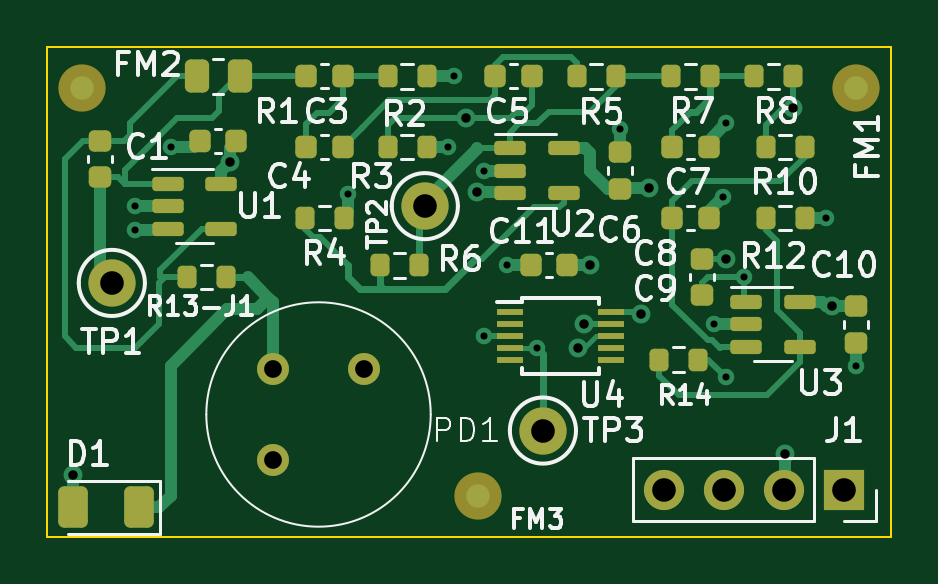
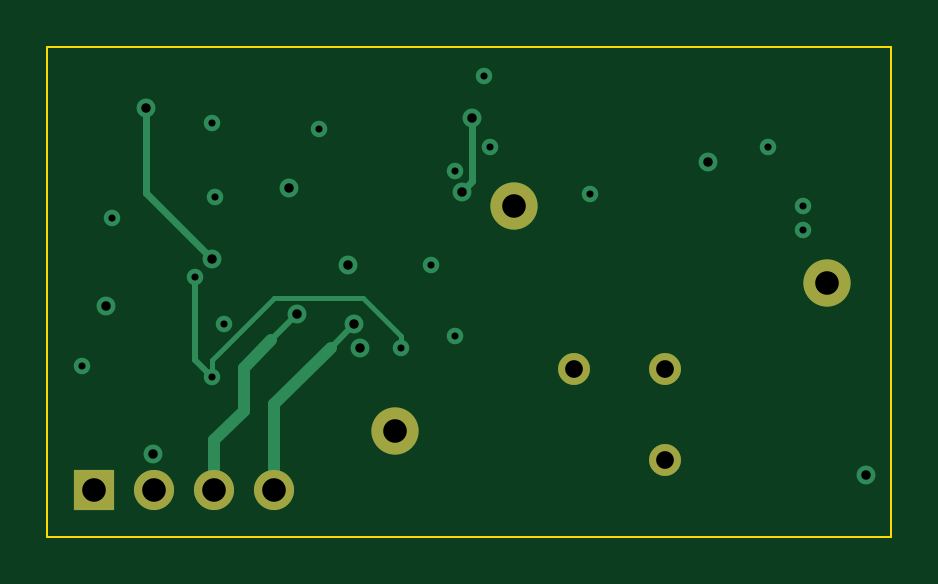
Circuit board: 11 layer files. Board 35.7 x 20.8 mm.
- bottom_copper: ppg-pcb-4-afe-B_Cu.gbl (3249 bytes)
- bottom_mask: ppg-pcb-4-afe-B_Mask.gbs (864 bytes)
- paste: ppg-pcb-4-afe-B_Paste.gbp (491 bytes)
- bottom_silk: ppg-pcb-4-afe-B_Silkscreen.gbo (874 bytes)
- outline: ppg-pcb-4-afe-Edge_Cuts.gm1 (651 bytes)
- top_copper: ppg-pcb-4-afe-F_Cu.gtl (15717 bytes)
- top_mask: ppg-pcb-4-afe-F_Mask.gts (4328 bytes)
- paste: ppg-pcb-4-afe-F_Paste.gtp (3850 bytes)
- top_silk: ppg-pcb-4-afe-F_Silkscreen.gto (50742 bytes)
- drill: ppg-pcb-4-afe-NPTH.drl (271 bytes)
- drill: ppg-pcb-4-afe-PTH.drl (1077 bytes)

=== bottom_copper: ppg-pcb-4-afe-B_Cu.gbl ===
G04 #@! TF.GenerationSoftware,KiCad,Pcbnew,7.0.10*
G04 #@! TF.CreationDate,2025-06-25T11:08:39-05:00*
G04 #@! TF.ProjectId,ppg-pcb-4-afe,7070672d-7063-4622-9d34-2d6166652e6b,0*
G04 #@! TF.SameCoordinates,Original*
G04 #@! TF.FileFunction,Copper,L4,Bot*
G04 #@! TF.FilePolarity,Positive*
%FSLAX46Y46*%
G04 Gerber Fmt 4.6, Leading zero omitted, Abs format (unit mm)*
G04 Created by KiCad (PCBNEW 7.0.10) date 2025-06-25 11:08:39*
%MOMM*%
%LPD*%
G01*
G04 APERTURE LIST*
G04 #@! TA.AperFunction,ComponentPad*
%ADD10R,1.700000X1.700000*%
G04 #@! TD*
G04 #@! TA.AperFunction,ComponentPad*
%ADD11O,1.700000X1.700000*%
G04 #@! TD*
G04 #@! TA.AperFunction,ComponentPad*
%ADD12C,2.000000*%
G04 #@! TD*
G04 #@! TA.AperFunction,ComponentPad*
%ADD13C,1.350000*%
G04 #@! TD*
G04 #@! TA.AperFunction,ViaPad*
%ADD14C,0.700000*%
G04 #@! TD*
G04 #@! TA.AperFunction,ViaPad*
%ADD15C,0.800000*%
G04 #@! TD*
G04 #@! TA.AperFunction,Conductor*
%ADD16C,0.250000*%
G04 #@! TD*
G04 #@! TA.AperFunction,Conductor*
%ADD17C,0.500000*%
G04 #@! TD*
G04 #@! TA.AperFunction,Conductor*
%ADD18C,0.300000*%
G04 #@! TD*
G04 #@! TA.AperFunction,Conductor*
%ADD19C,0.200000*%
G04 #@! TD*
G04 APERTURE END LIST*
D10*
X132000000Y-100500000D03*
D11*
X129460000Y-100500000D03*
X126920000Y-100500000D03*
X124380000Y-100500000D03*
D12*
X101000000Y-91750000D03*
X114250000Y-88500000D03*
X119250000Y-98000000D03*
D13*
X107819600Y-99250000D03*
X107819600Y-95389200D03*
X111680400Y-95389200D03*
D14*
X116750000Y-87000000D03*
X122500000Y-85250000D03*
X111000000Y-88000000D03*
X132500000Y-95250000D03*
X117750000Y-91000000D03*
X102000000Y-88500000D03*
X115500000Y-83000000D03*
X126875000Y-88125000D03*
X127000000Y-85000000D03*
X116750000Y-94000000D03*
X102000000Y-89500000D03*
X126500000Y-93500000D03*
X115250000Y-86000000D03*
X103500000Y-86000000D03*
X131250000Y-89000000D03*
D15*
X99350000Y-99900000D03*
X123400000Y-93085075D03*
X121000000Y-93500000D03*
X131500000Y-92725000D03*
X120750000Y-94500000D03*
X129500000Y-99000000D03*
X121250000Y-91000000D03*
X106000000Y-86637500D03*
X123750000Y-87750000D03*
X116449583Y-87901251D03*
X116000000Y-84750000D03*
D14*
X127000000Y-95750000D03*
X127750000Y-91500000D03*
X119000000Y-94500000D03*
D15*
X127000000Y-90750000D03*
X129825000Y-84350000D03*
D16*
X123400000Y-93085075D02*
X124500000Y-94185075D01*
D17*
X126920000Y-98420000D02*
X126920000Y-100500000D01*
X125670000Y-95355075D02*
X125670000Y-97170000D01*
X125670000Y-97170000D02*
X126920000Y-98420000D01*
X124500000Y-94185075D02*
X125670000Y-95355075D01*
D16*
X121000000Y-93500000D02*
X122000000Y-94500000D01*
D17*
X124380000Y-96880000D02*
X124380000Y-100500000D01*
X122000000Y-94500000D02*
X124380000Y-96880000D01*
D18*
X116000000Y-87451668D02*
X116449583Y-87901251D01*
X116000000Y-84750000D02*
X116000000Y-87451668D01*
D16*
X127750000Y-95000000D02*
X127000000Y-95750000D01*
D19*
X119000000Y-94500000D02*
X119000000Y-94000000D01*
X127000000Y-95000000D02*
X127000000Y-95750000D01*
D16*
X127750000Y-91500000D02*
X127750000Y-95000000D01*
D19*
X124385075Y-92385075D02*
X127000000Y-95000000D01*
X120614925Y-92385075D02*
X124385075Y-92385075D01*
X119000000Y-94000000D02*
X120614925Y-92385075D01*
D18*
X129825000Y-84350000D02*
X129825000Y-87925000D01*
X129825000Y-87925000D02*
X127000000Y-90750000D01*
M02*

=== bottom_mask: ppg-pcb-4-afe-B_Mask.gbs ===
G04 #@! TF.GenerationSoftware,KiCad,Pcbnew,7.0.10*
G04 #@! TF.CreationDate,2025-06-25T11:08:39-05:00*
G04 #@! TF.ProjectId,ppg-pcb-4-afe,7070672d-7063-4622-9d34-2d6166652e6b,0*
G04 #@! TF.SameCoordinates,Original*
G04 #@! TF.FileFunction,Soldermask,Bot*
G04 #@! TF.FilePolarity,Negative*
%FSLAX46Y46*%
G04 Gerber Fmt 4.6, Leading zero omitted, Abs format (unit mm)*
G04 Created by KiCad (PCBNEW 7.0.10) date 2025-06-25 11:08:39*
%MOMM*%
%LPD*%
G01*
G04 APERTURE LIST*
%ADD10R,1.700000X1.700000*%
%ADD11O,1.700000X1.700000*%
%ADD12C,2.000000*%
%ADD13C,1.350000*%
G04 APERTURE END LIST*
D10*
X132000000Y-100500000D03*
D11*
X129460000Y-100500000D03*
X126920000Y-100500000D03*
X124380000Y-100500000D03*
D12*
X101000000Y-91750000D03*
X114250000Y-88500000D03*
X119250000Y-98000000D03*
D13*
X107819600Y-99250000D03*
X107819600Y-95389200D03*
X111680400Y-95389200D03*
M02*

=== paste: ppg-pcb-4-afe-B_Paste.gbp ===
G04 #@! TF.GenerationSoftware,KiCad,Pcbnew,7.0.10*
G04 #@! TF.CreationDate,2025-06-25T11:08:39-05:00*
G04 #@! TF.ProjectId,ppg-pcb-4-afe,7070672d-7063-4622-9d34-2d6166652e6b,0*
G04 #@! TF.SameCoordinates,Original*
G04 #@! TF.FileFunction,Paste,Bot*
G04 #@! TF.FilePolarity,Positive*
%FSLAX46Y46*%
G04 Gerber Fmt 4.6, Leading zero omitted, Abs format (unit mm)*
G04 Created by KiCad (PCBNEW 7.0.10) date 2025-06-25 11:08:39*
%MOMM*%
%LPD*%
G01*
G04 APERTURE LIST*
G04 APERTURE END LIST*
M02*

=== bottom_silk: ppg-pcb-4-afe-B_Silkscreen.gbo ===
G04 #@! TF.GenerationSoftware,KiCad,Pcbnew,7.0.10*
G04 #@! TF.CreationDate,2025-06-25T11:08:39-05:00*
G04 #@! TF.ProjectId,ppg-pcb-4-afe,7070672d-7063-4622-9d34-2d6166652e6b,0*
G04 #@! TF.SameCoordinates,Original*
G04 #@! TF.FileFunction,Legend,Bot*
G04 #@! TF.FilePolarity,Positive*
%FSLAX46Y46*%
G04 Gerber Fmt 4.6, Leading zero omitted, Abs format (unit mm)*
G04 Created by KiCad (PCBNEW 7.0.10) date 2025-06-25 11:08:39*
%MOMM*%
%LPD*%
G01*
G04 APERTURE LIST*
%ADD10R,1.700000X1.700000*%
%ADD11O,1.700000X1.700000*%
%ADD12C,2.000000*%
%ADD13C,1.350000*%
G04 APERTURE END LIST*
%LPC*%
D10*
X132000000Y-100500000D03*
D11*
X129460000Y-100500000D03*
X126920000Y-100500000D03*
X124380000Y-100500000D03*
D12*
X101000000Y-91750000D03*
X114250000Y-88500000D03*
X119250000Y-98000000D03*
D13*
X107819600Y-99250000D03*
X107819600Y-95389200D03*
X111680400Y-95389200D03*
%LPD*%
M02*

=== outline: ppg-pcb-4-afe-Edge_Cuts.gm1 ===
G04 #@! TF.GenerationSoftware,KiCad,Pcbnew,7.0.10*
G04 #@! TF.CreationDate,2025-06-25T11:08:39-05:00*
G04 #@! TF.ProjectId,ppg-pcb-4-afe,7070672d-7063-4622-9d34-2d6166652e6b,0*
G04 #@! TF.SameCoordinates,Original*
G04 #@! TF.FileFunction,Profile,NP*
%FSLAX46Y46*%
G04 Gerber Fmt 4.6, Leading zero omitted, Abs format (unit mm)*
G04 Created by KiCad (PCBNEW 7.0.10) date 2025-06-25 11:08:39*
%MOMM*%
%LPD*%
G01*
G04 APERTURE LIST*
G04 #@! TA.AperFunction,Profile*
%ADD10C,0.100000*%
G04 #@! TD*
G04 APERTURE END LIST*
D10*
X98265000Y-81750000D02*
X134000000Y-81750000D01*
X134000000Y-102500000D01*
X98265000Y-102500000D01*
X98265000Y-81750000D01*
M02*

=== top_copper: ppg-pcb-4-afe-F_Cu.gtl (15717 bytes, source omitted) ===
=== top_mask: ppg-pcb-4-afe-F_Mask.gts ===
G04 #@! TF.GenerationSoftware,KiCad,Pcbnew,7.0.10*
G04 #@! TF.CreationDate,2025-06-25T11:08:39-05:00*
G04 #@! TF.ProjectId,ppg-pcb-4-afe,7070672d-7063-4622-9d34-2d6166652e6b,0*
G04 #@! TF.SameCoordinates,Original*
G04 #@! TF.FileFunction,Soldermask,Top*
G04 #@! TF.FilePolarity,Negative*
%FSLAX46Y46*%
G04 Gerber Fmt 4.6, Leading zero omitted, Abs format (unit mm)*
G04 Created by KiCad (PCBNEW 7.0.10) date 2025-06-25 11:08:39*
%MOMM*%
%LPD*%
G01*
G04 APERTURE LIST*
G04 Aperture macros list*
%AMRoundRect*
0 Rectangle with rounded corners*
0 $1 Rounding radius*
0 $2 $3 $4 $5 $6 $7 $8 $9 X,Y pos of 4 corners*
0 Add a 4 corners polygon primitive as box body*
4,1,4,$2,$3,$4,$5,$6,$7,$8,$9,$2,$3,0*
0 Add four circle primitives for the rounded corners*
1,1,$1+$1,$2,$3*
1,1,$1+$1,$4,$5*
1,1,$1+$1,$6,$7*
1,1,$1+$1,$8,$9*
0 Add four rect primitives between the rounded corners*
20,1,$1+$1,$2,$3,$4,$5,0*
20,1,$1+$1,$4,$5,$6,$7,0*
20,1,$1+$1,$6,$7,$8,$9,0*
20,1,$1+$1,$8,$9,$2,$3,0*%
G04 Aperture macros list end*
%ADD10RoundRect,0.200000X-0.200000X-0.275000X0.200000X-0.275000X0.200000X0.275000X-0.200000X0.275000X0*%
%ADD11RoundRect,0.225000X-0.225000X-0.250000X0.225000X-0.250000X0.225000X0.250000X-0.225000X0.250000X0*%
%ADD12C,2.000000*%
%ADD13RoundRect,0.225000X0.225000X0.250000X-0.225000X0.250000X-0.225000X-0.250000X0.225000X-0.250000X0*%
%ADD14R,1.700000X1.700000*%
%ADD15O,1.700000X1.700000*%
%ADD16RoundRect,0.225000X-0.250000X0.225000X-0.250000X-0.225000X0.250000X-0.225000X0.250000X0.225000X0*%
%ADD17RoundRect,0.150000X-0.512500X-0.150000X0.512500X-0.150000X0.512500X0.150000X-0.512500X0.150000X0*%
%ADD18RoundRect,0.250000X0.375000X0.625000X-0.375000X0.625000X-0.375000X-0.625000X0.375000X-0.625000X0*%
%ADD19RoundRect,0.250000X-0.262500X-0.450000X0.262500X-0.450000X0.262500X0.450000X-0.262500X0.450000X0*%
%ADD20RoundRect,0.225000X0.250000X-0.225000X0.250000X0.225000X-0.250000X0.225000X-0.250000X-0.225000X0*%
%ADD21C,1.350000*%
%ADD22R,1.100000X0.250000*%
G04 APERTURE END LIST*
D10*
X124675000Y-83000000D03*
X126325000Y-83000000D03*
D11*
X124725000Y-86000000D03*
X126275000Y-86000000D03*
D12*
X99750000Y-83500000D03*
D13*
X120275000Y-91000000D03*
X118725000Y-91000000D03*
D10*
X128175000Y-83000000D03*
X129825000Y-83000000D03*
D11*
X124725000Y-89000000D03*
X126275000Y-89000000D03*
D10*
X124175000Y-95000000D03*
X125825000Y-95000000D03*
D14*
X132000000Y-100500000D03*
D15*
X129460000Y-100500000D03*
X126920000Y-100500000D03*
X124380000Y-100500000D03*
D10*
X112350000Y-91000000D03*
X114000000Y-91000000D03*
D16*
X132500000Y-92725000D03*
X132500000Y-94275000D03*
D10*
X112675000Y-83000000D03*
X114325000Y-83000000D03*
D17*
X117862500Y-86050000D03*
X117862500Y-87000000D03*
X117862500Y-87950000D03*
X120137500Y-87950000D03*
X120137500Y-86050000D03*
D18*
X102150000Y-101250000D03*
X99350000Y-101250000D03*
D13*
X106275000Y-85750000D03*
X104725000Y-85750000D03*
D12*
X101000000Y-91750000D03*
X116500000Y-100750000D03*
D17*
X103362500Y-87550000D03*
X103362500Y-88500000D03*
X103362500Y-89450000D03*
X105637500Y-89450000D03*
X105637500Y-87550000D03*
D19*
X104587500Y-83000000D03*
X106412500Y-83000000D03*
D11*
X109225000Y-83000000D03*
X110775000Y-83000000D03*
D16*
X126000000Y-90725000D03*
X126000000Y-92275000D03*
D10*
X112675000Y-86000000D03*
X114325000Y-86000000D03*
D12*
X132500000Y-83500000D03*
X114250000Y-88500000D03*
D10*
X120675000Y-83000000D03*
X122325000Y-83000000D03*
D20*
X122500000Y-87775000D03*
X122500000Y-86225000D03*
D10*
X109175000Y-89000000D03*
X110825000Y-89000000D03*
X128675000Y-89000000D03*
X130325000Y-89000000D03*
D12*
X119250000Y-98000000D03*
D10*
X128675000Y-86000000D03*
X130325000Y-86000000D03*
D21*
X107819600Y-99250000D03*
X107819600Y-95389200D03*
X111680400Y-95389200D03*
D16*
X100500000Y-85725000D03*
X100500000Y-87275000D03*
D11*
X117225000Y-83000000D03*
X118775000Y-83000000D03*
D22*
X117850000Y-93000000D03*
X117850000Y-93500000D03*
X117850000Y-94000000D03*
X117850000Y-94500000D03*
X117850000Y-95000000D03*
X122150000Y-95000000D03*
X122150000Y-94500000D03*
X122150000Y-94000000D03*
X122150000Y-93500000D03*
X122150000Y-93000000D03*
D11*
X109225000Y-86000000D03*
X110775000Y-86000000D03*
D17*
X127862500Y-92550000D03*
X127862500Y-93500000D03*
X127862500Y-94450000D03*
X130137500Y-94450000D03*
X130137500Y-92550000D03*
D10*
X104175000Y-91500000D03*
X105825000Y-91500000D03*
M02*

=== paste: ppg-pcb-4-afe-F_Paste.gtp (3850 bytes, source withheld) ===
=== top_silk: ppg-pcb-4-afe-F_Silkscreen.gto (50742 bytes, source omitted) ===
=== drill: ppg-pcb-4-afe-NPTH.drl ===
M48
; DRILL file {KiCad 7.0.10} date Wed Jun 25 11:10:08 2025
; FORMAT={-:-/ absolute / metric / decimal}
; #@! TF.CreationDate,2025-06-25T11:10:08-05:00
; #@! TF.GenerationSoftware,Kicad,Pcbnew,7.0.10
; #@! TF.FileFunction,NonPlated,1,4,NPTH
FMAT,2
METRIC
%
G90
G05
M30

=== drill: ppg-pcb-4-afe-PTH.drl ===
M48
; DRILL file {KiCad 7.0.10} date Wed Jun 25 11:10:08 2025
; FORMAT={-:-/ absolute / metric / decimal}
; #@! TF.CreationDate,2025-06-25T11:10:08-05:00
; #@! TF.GenerationSoftware,Kicad,Pcbnew,7.0.10
; #@! TF.FileFunction,Plated,1,4,PTH
FMAT,2
METRIC
; #@! TA.AperFunction,Plated,PTH,ViaDrill
T1C0.300
; #@! TA.AperFunction,Plated,PTH,ViaDrill
T2C0.400
; #@! TA.AperFunction,Plated,PTH,ComponentDrill
T3C0.750
; #@! TA.AperFunction,Plated,PTH,ComponentDrill
T4C1.000
%
G90
G05
T1
X102.0Y-88.5
X102.0Y-89.5
X103.5Y-86.0
X111.0Y-88.0
X115.25Y-86.0
X115.5Y-83.0
X116.75Y-87.0
X116.75Y-94.0
X117.75Y-91.0
X119.0Y-94.5
X122.5Y-85.25
X126.5Y-93.5
X126.875Y-88.125
X127.0Y-85.0
X127.0Y-95.75
X127.75Y-91.5
X131.25Y-89.0
X132.5Y-95.25
T2
X99.35Y-99.9
X106.0Y-86.638
X116.0Y-84.75
X116.45Y-87.901
X120.75Y-94.5
X121.0Y-93.5
X121.25Y-91.0
X123.4Y-93.085
X123.75Y-87.75
X127.0Y-90.75
X129.5Y-99.0
X129.825Y-84.35
X131.5Y-92.725
T3
X107.82Y-95.389
X107.82Y-99.25
X111.68Y-95.389
T4
X101.0Y-91.75
X114.25Y-88.5
X119.25Y-98.0
X124.38Y-100.5
X126.92Y-100.5
X129.46Y-100.5
X132.0Y-100.5
M30

